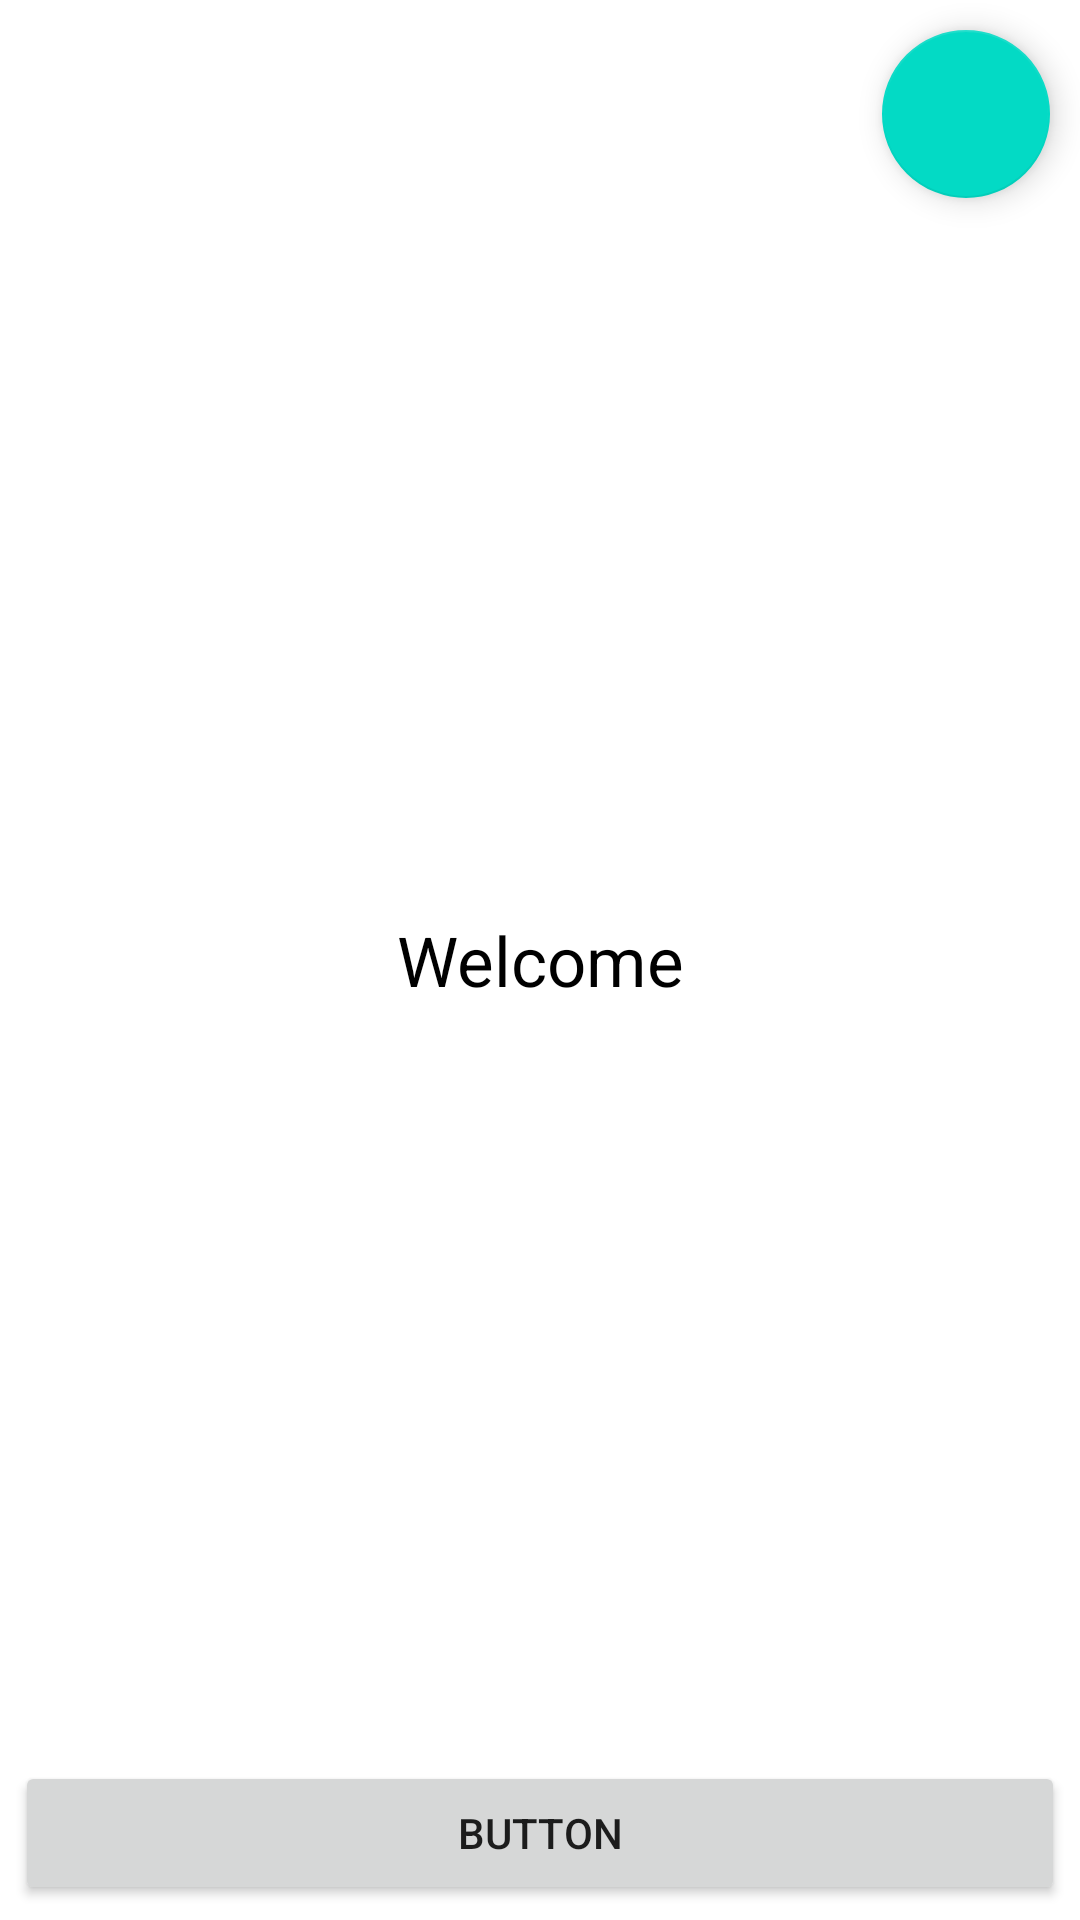

Write the Android layout XML for this screen, with the resource values it uses.
<!-- AndroidManifest.xml: application theme Theme.FinalBookACourtt -->
<!-- res/layout/activity_dashboard.xml -->
<?xml version="1.0" encoding="utf-8"?>
<androidx.constraintlayout.widget.ConstraintLayout xmlns:android="http://schemas.android.com/apk/res/android"
    xmlns:app="http://schemas.android.com/apk/res-auto"
    xmlns:tools="http://schemas.android.com/tools"
    android:layout_width="match_parent"
    android:layout_height="match_parent"
    tools:context=".Dashboard">


    <TextView
        android:id="@+id/textView2"
        android:layout_width="wrap_content"
        android:layout_height="wrap_content"
        android:text="Welcome"
        android:textColor="@color/black"
        android:textSize="23sp"
        app:layout_constraintBottom_toBottomOf="parent"
        app:layout_constraintEnd_toEndOf="parent"
        app:layout_constraintStart_toStartOf="parent"
        app:layout_constraintTop_toTopOf="parent" />

    <com.google.android.material.floatingactionbutton.FloatingActionButton
        android:id="@+id/logout"
        android:layout_width="wrap_content"
        android:layout_height="wrap_content"
        android:clickable="true"
        android:layout_margin="10dp"
        app:layout_constraintEnd_toEndOf="parent"
        app:layout_constraintTop_toTopOf="parent"
        app:srcCompat="@drawable/common_full_open_on_phone" />

    <Button
        android:id="@+id/forPost"
        android:layout_width="match_parent"
        android:layout_height="wrap_content"
        android:layout_margin="5dp"
        android:text="Button"
        app:layout_constraintBottom_toBottomOf="parent"
        app:layout_constraintEnd_toEndOf="parent"
        app:layout_constraintHorizontal_bias="0.444"
        app:layout_constraintStart_toStartOf="parent" />

</androidx.constraintlayout.widget.ConstraintLayout>
<!-- resources referenced by this layout -->
<resources>
  <style name="Theme.FinalBookACourtt" parent="Theme.MaterialComponents.DayNight.DarkActionBar">
          
          <item name="colorPrimary">@color/purple_500</item>
          <item name="colorPrimaryVariant">@color/purple_700</item>
          <item name="colorOnPrimary">@color/white</item>
          
          <item name="colorSecondary">@color/teal_200</item>
          <item name="colorSecondaryVariant">@color/teal_700</item>
          <item name="colorOnSecondary">@color/black</item>
          
          <item name="android:statusBarColor" tools:targetApi="l">?attr/colorPrimaryVariant</item>
          
      </style>
  <!-- not gathered from this repository: default colours our renderer supplied (Android Studio template values) -->
  <color name="purple_500">#FF6200EE</color>
  <color name="purple_700">#FF3700B3</color>
  <color name="teal_200">#FF03DAC5</color>
  <color name="teal_700">#FF018786</color>
  <color name="black">#FF000000</color>
  <color name="white">#FFFFFFFF</color>
</resources>
